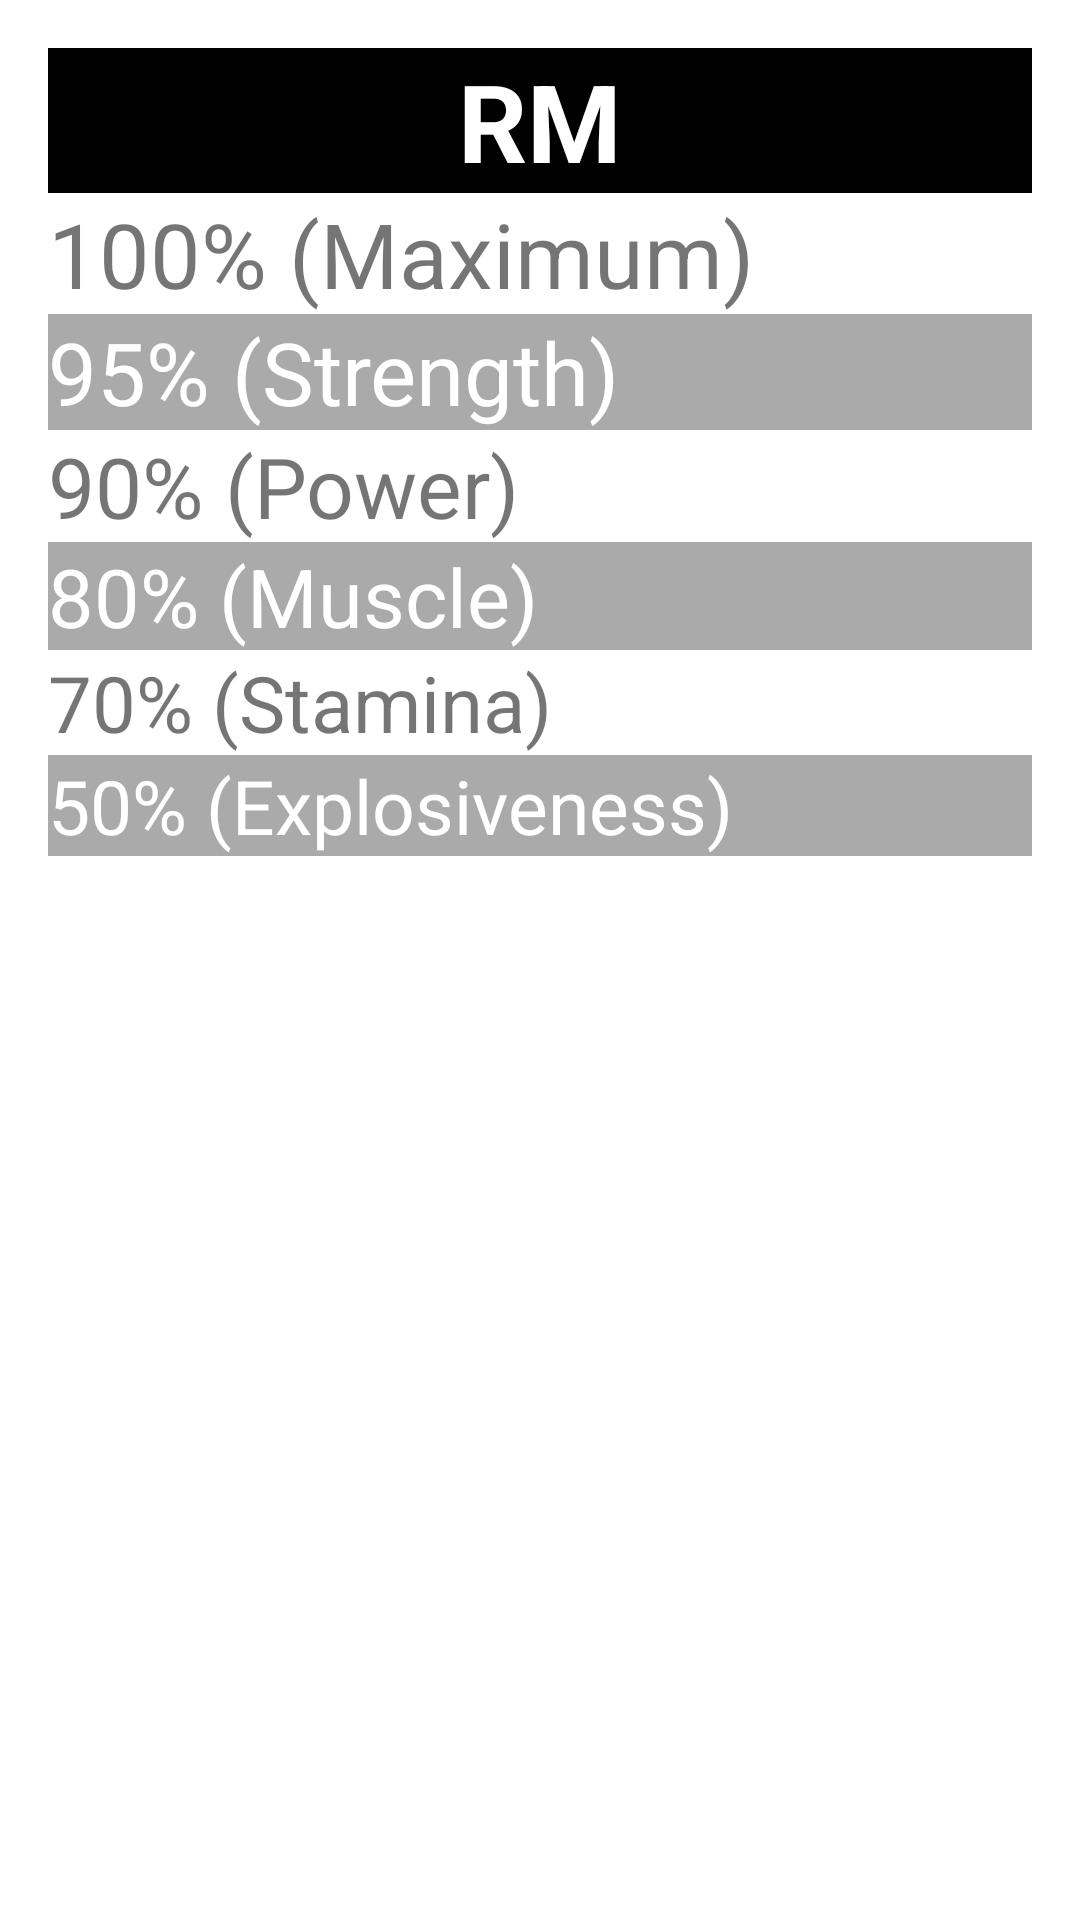

The Android layout XML behind this screen, and the referenced resources:
<!-- AndroidManifest.xml: activity theme activity_styles -->
<!-- res/layout/activity_rmshow.xml -->
<?xml version="1.0" encoding="utf-8"?>
<RelativeLayout xmlns:android="http://schemas.android.com/apk/res/android"
    xmlns:app="http://schemas.android.com/apk/res-auto"
    xmlns:tools="http://schemas.android.com/tools"
    android:layout_width="match_parent"
    android:layout_height="match_parent"
    tools:context=".RMShowActivity">

    <LinearLayout
        android:layout_width="wrap_content"
        android:layout_height="wrap_content"
        android:orientation="vertical"
        android:layout_alignParentRight="true"
        android:layout_alignParentLeft="true">

        <TextView
            android:id="@+id/textView17"
            android:layout_width="match_parent"
            android:layout_height="wrap_content"
            android:layout_weight="1"
            android:text="@string/title_rm"
            android:background="@android:color/black"
            android:textColor="@android:color/white"
            android:gravity="center"
            android:textSize="36sp"
            android:textStyle="bold" />
        <LinearLayout
            android:id="@+id/LinearRmShow1"
            android:layout_width="match_parent"
            android:layout_height="wrap_content"
            android:layout_above="@+id/LinearRmShow2"
            android:orientation="horizontal">

            <TextView
                android:id="@+id/textView5"
                android:layout_width="wrap_content"
                android:layout_height="wrap_content"
                android:layout_weight="1"
                android:text="@string/RM_100"
                android:textSize="30sp" />
            <TextView
                android:id="@+id/textView6"
                android:layout_width="wrap_content"
                android:layout_height="wrap_content"
                android:layout_weight="1"
                android:textSize="30sp"
                android:gravity="right"
                android:text="" />
        </LinearLayout>

        <LinearLayout
            android:id="@+id/LinearRmShow2"
            android:layout_width="match_parent"
            android:layout_height="wrap_content"
            android:layout_above="@+id/LinearRmShow3"
            android:orientation="horizontal">

            <TextView
                android:id="@+id/textView7"
                android:layout_width="wrap_content"
                android:layout_height="wrap_content"
                android:layout_weight="1"
                android:text="@string/RM_95"
                android:background="@android:color/darker_gray"
                android:textColor="@android:color/white"
                android:textSize="29sp" />
            <TextView
                android:id="@+id/textView8"
                android:layout_width="wrap_content"
                android:layout_height="wrap_content"
                android:layout_weight="1"
                android:background="@android:color/darker_gray"
                android:textColor="@android:color/white"
                android:textSize="29sp"
                android:gravity="right"
                android:text="" />

        </LinearLayout>

        <LinearLayout
            android:id="@+id/LinearRmShow3"
            android:layout_width="match_parent"
            android:layout_height="wrap_content"
            android:layout_above="@+id/LinearRmShow4"
            android:orientation="horizontal">

            <TextView
                android:id="@+id/textView9"
                android:layout_width="wrap_content"
                android:layout_height="wrap_content"
                android:layout_weight="1"
                android:text="@string/RM_90"
                android:textSize="28sp" />
            <TextView
                android:id="@+id/textView10"
                android:layout_width="wrap_content"
                android:layout_height="wrap_content"
                android:layout_weight="1"
                android:textSize="28sp"
                android:gravity="right"
                android:text="" />

        </LinearLayout>

        <LinearLayout
            android:id="@+id/LinearRmShow4"
            android:layout_width="match_parent"
            android:layout_height="wrap_content"
            android:layout_above="@+id/LinearRmShow5"
            android:orientation="horizontal">

            <TextView
                android:id="@+id/textView11"
                android:layout_width="wrap_content"
                android:layout_height="wrap_content"
                android:layout_weight="1"
                android:text="@string/RM_80"
                android:background="@android:color/darker_gray"
                android:textColor="@android:color/white"
                android:textSize="27sp" />
            <TextView
                android:id="@+id/textView12"
                android:layout_width="wrap_content"
                android:layout_height="wrap_content"
                android:layout_weight="1"
                android:text=""
                android:background="@android:color/darker_gray"
                android:textColor="@android:color/white"
                android:textSize="27sp"
                android:gravity="right"/>

        </LinearLayout>

        <LinearLayout
            android:id="@+id/LinearRmShow5"
            android:layout_width="match_parent"
            android:layout_height="wrap_content"
            android:layout_above="@+id/LinearRmShow6"
            android:orientation="horizontal">

            <TextView
                android:id="@+id/textView13"
                android:layout_width="wrap_content"
                android:layout_height="wrap_content"
                android:layout_weight="1"
                android:text="@string/RM_70"
                android:textSize="26sp" />
            <TextView
                android:id="@+id/textView14"
                android:layout_width="wrap_content"
                android:layout_height="wrap_content"
                android:layout_weight="1"
                android:textSize="26sp"
                android:gravity="right"
                android:text="" />

        </LinearLayout>

        <LinearLayout
            android:id="@+id/LinearRmShow6"
            android:layout_width="match_parent"
            android:layout_height="wrap_content"
            android:orientation="horizontal">

            <TextView
                android:id="@+id/textView15"
                android:layout_width="wrap_content"
                android:layout_height="wrap_content"
                android:layout_weight="1"
                android:text="@string/RM_50"
                android:background="@android:color/darker_gray"
                android:textColor="@android:color/white"
                android:textSize="25sp" />
            <TextView
                android:id="@+id/textView16"
                android:layout_width="wrap_content"
                android:layout_height="wrap_content"
                android:layout_weight="1"
                android:textSize="25sp"
                android:gravity="right"
                android:background="@android:color/darker_gray"
                android:textColor="@android:color/white"
                android:text="" />

        </LinearLayout>

    </LinearLayout>
</RelativeLayout>
<!-- resources referenced by this layout -->
<resources>
  <string name="RM_100">100% (Maximum)</string>
  <string name="RM_50">50% (Explosiveness)</string>
  <string name="RM_70">70% (Stamina)</string>
  <string name="RM_80">80% (Muscle)</string>
  <string name="RM_90">90% (Power)</string>
  <string name="RM_95">95% (Strength)</string>
  <string name="title_rm">RM</string>
  <style name="activity_styles" parent="Theme.AppCompat.DayNight.Dialog">
          <item name="windowActionBar">false</item>
          <item name="windowNoTitle">true</item>
          <item name="android:title">@string/RM</item>
      </style>
  <string name="RM">RMCalculator</string>
</resources>
